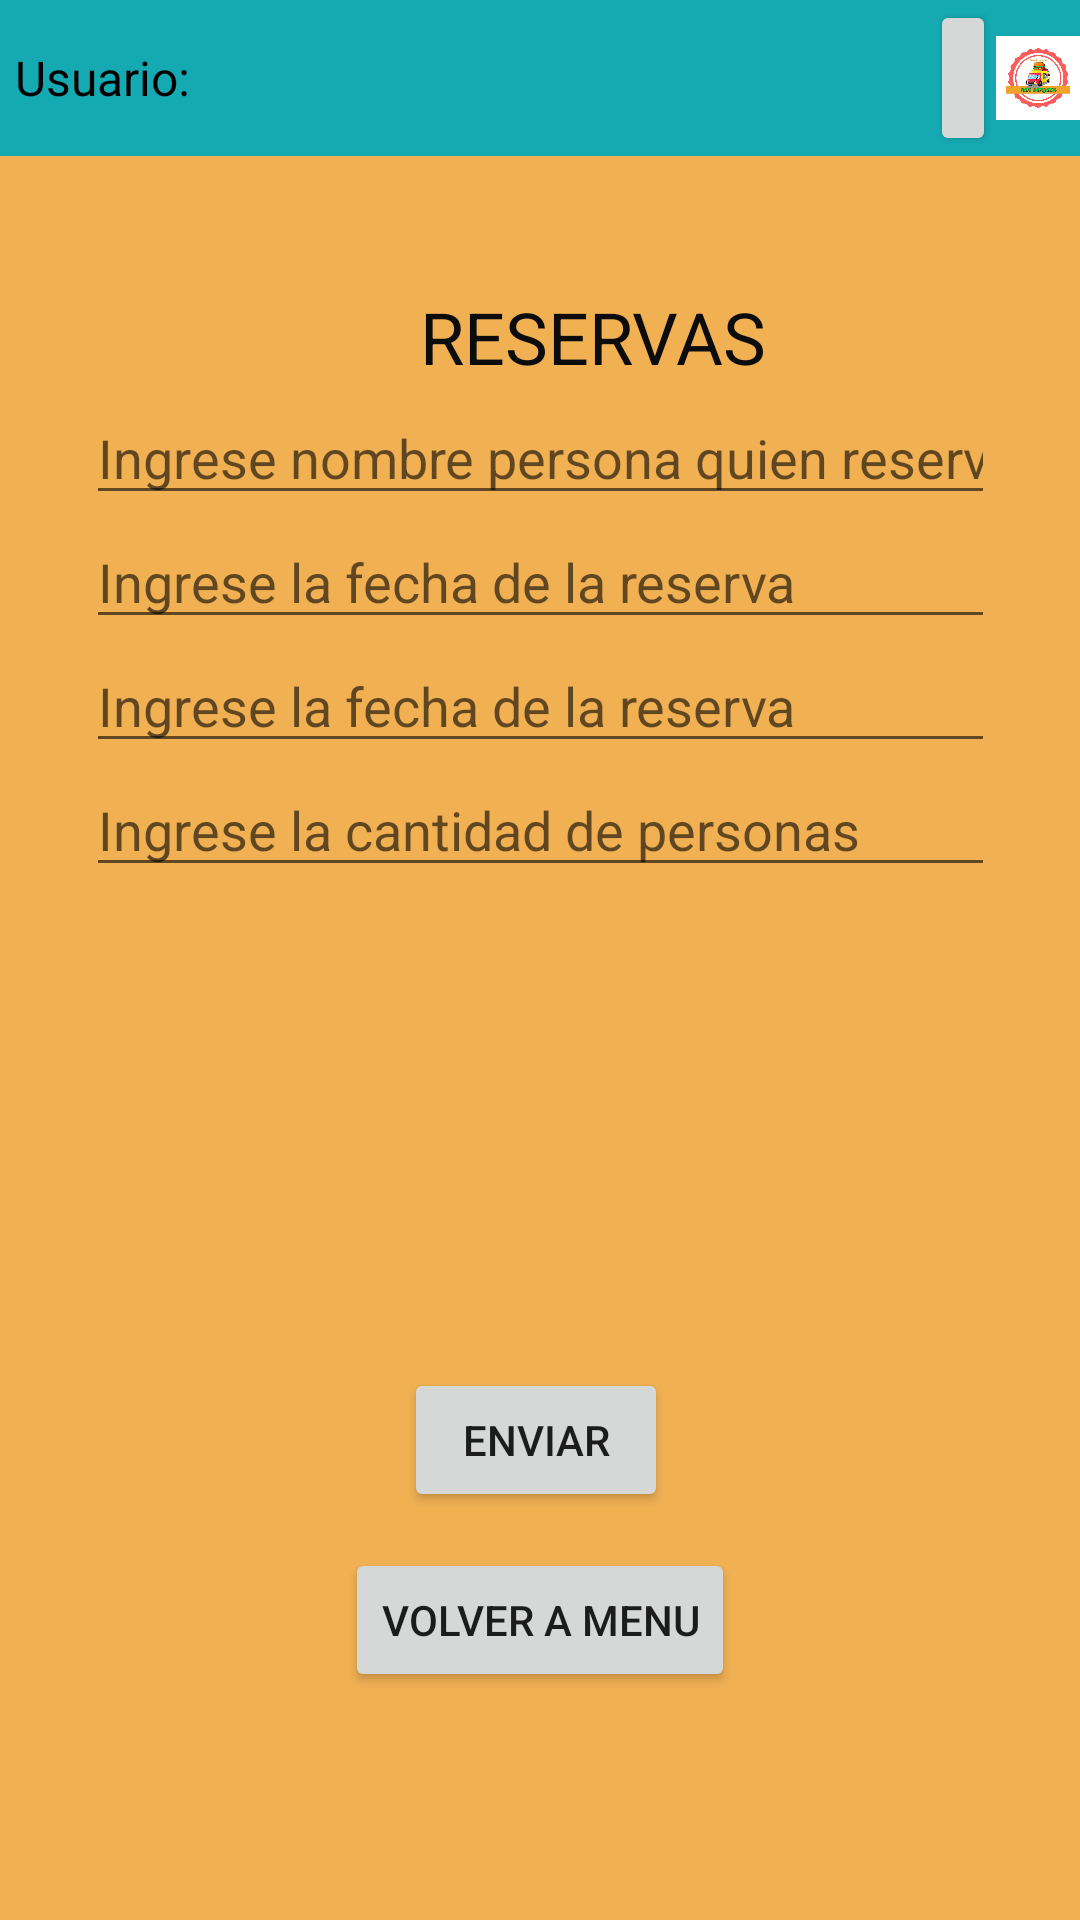

Write the Android layout XML for this screen, with the resource values it uses.
<!-- AndroidManifest.xml: application theme Theme.RunBurguer -->
<!-- res/layout/activity_reservas.xml -->
<?xml version="1.0" encoding="utf-8"?>
<androidx.constraintlayout.widget.ConstraintLayout xmlns:android="http://schemas.android.com/apk/res/android"
    xmlns:app="http://schemas.android.com/apk/res-auto"
    xmlns:tools="http://schemas.android.com/tools"
    android:layout_width="match_parent"
    android:layout_height="match_parent"
    android:background="#F1B153"
    tools:context=".Reservas">
    <include layout="@layout/activity_encabezado" />

    <LinearLayout
        android:layout_width="303dp"
        android:layout_height="224dp"
        android:orientation="vertical"
        app:layout_constraintBottom_toBottomOf="parent"
        app:layout_constraintEnd_toEndOf="parent"
        app:layout_constraintStart_toStartOf="parent"
        app:layout_constraintTop_toTopOf="parent"
        app:layout_constraintVertical_bias="0.313">

        <EditText
            android:id="@+id/editnombreres"
            android:layout_width="match_parent"
            android:layout_height="wrap_content"
            android:ems="10"
            android:hint="Ingrese nombre persona quien reserva"
            android:inputType="textPersonName" />

        <EditText
            android:id="@+id/editfechares"
            android:layout_width="match_parent"
            android:layout_height="wrap_content"
            android:ems="10"
            android:hint="Ingrese la fecha de la reserva"
            android:inputType="textPersonName" />

        <EditText
            android:id="@+id/edithorares"
            android:layout_width="match_parent"
            android:layout_height="wrap_content"
            android:ems="10"
            android:hint="Ingrese la fecha de la reserva"
            android:inputType="textPersonName" />

        <EditText
            android:id="@+id/editcontr"
            android:layout_width="match_parent"
            android:layout_height="wrap_content"
            android:ems="10"
            android:hint="Ingrese la cantidad de personas"
            android:inputType="text|number" />

    </LinearLayout>

    <TextView
        android:id="@+id/textView29"
        android:layout_width="wrap_content"
        android:layout_height="wrap_content"
        android:layout_marginStart="140dp"
        android:layout_marginTop="96dp"
        android:text="RESERVAS"
        android:textColor="#0C0C0C"
        android:textSize="24sp"
        app:layout_constraintStart_toStartOf="parent"
        app:layout_constraintTop_toTopOf="parent"
        tools:textStyle="bold" />

    <Button
        android:id="@+id/btnVolver"
        android:layout_width="wrap_content"
        android:layout_height="wrap_content"
        android:layout_marginTop="516dp"
        android:text="Volver a menu"
        app:layout_constraintEnd_toEndOf="parent"
        app:layout_constraintStart_toStartOf="parent"
        app:layout_constraintTop_toTopOf="parent" />

    <Button
        android:id="@+id/btnEnviar"
        android:layout_width="wrap_content"
        android:layout_height="wrap_content"
        android:layout_marginTop="456dp"

        android:onClick="agregar"
        android:text="Enviar"
        app:layout_constraintEnd_toEndOf="parent"
        app:layout_constraintHorizontal_bias="0.495"
        app:layout_constraintStart_toStartOf="parent"
        app:layout_constraintTop_toTopOf="parent"
        tools:ignore="MissingConstraints" />

</androidx.constraintlayout.widget.ConstraintLayout>
<!-- res/layout/activity_encabezado.xml (included above) -->
<?xml version="1.0" encoding="utf-8"?>
<RelativeLayout
    xmlns:android="http://schemas.android.com/apk/res/android"
    xmlns:app="http://schemas.android.com/apk/res-auto"
    android:id="@+id/header"
    android:layout_width="match_parent"
    android:layout_height="wrap_content"
    android:layout_alignParentTop="true"
    android:background="@color/turquoise"
    android:gravity="center">

    <LinearLayout
        android:layout_width="match_parent"
        android:layout_height="52dp"
        android:orientation="horizontal">

        <TextView
            android:id="@+id/usu"
            android:layout_width="70dp"
            android:layout_height="wrap_content"
            android:layout_gravity="center"
            android:layout_margin="5dp"
            android:text="Usuario:"
            android:textColor="#000000"
            android:textSize="16sp" />

        <TextView
            android:id="@+id/nusu2"
            android:layout_width="220dp"
            android:layout_height="wrap_content"
            android:layout_gravity="center"
            android:layout_margin="5dp"
            android:textColor="#000000"
            android:textSize="16sp" />

        <Button
            android:id="@+id/button4"
            style="@style/Widget.AppCompat.Button"
            android:layout_width="21dp"
            android:layout_height="match_parent"
            android:layout_weight="1"
            android:text="salir"
            android:textSize="5sp" />

        <ImageView
            android:id="@+id/imageView"
            android:layout_width="27dp"
            android:layout_height="match_parent"
            android:layout_weight="1"
            android:src="@drawable/logo_run" />
    </LinearLayout>
</RelativeLayout>
<!-- resources referenced by this layout -->
<resources>
  <color name="turquoise">#15aab2</color>
  <!-- drawable logo_run: jpg bitmap (drawable, 159484 bytes) -->
  <style name="Theme.RunBurguer" parent="Theme.MaterialComponents.DayNight.DarkActionBar">
          
          <item name="colorPrimary">@color/purple_500</item>
          <item name="colorPrimaryVariant">@color/purple_700</item>
          <item name="colorOnPrimary">@color/white</item>
          
          <item name="colorSecondary">@color/teal_200</item>
          <item name="colorSecondaryVariant">@color/teal_700</item>
          <item name="colorOnSecondary">@color/black</item>
          
          <item name="android:statusBarColor" tools:targetApi="l">?attr/colorPrimaryVariant</item>
          
      </style>
  <color name="purple_500">#FF6200EE</color>
  <color name="purple_700">#FF3700B3</color>
  <color name="white">#FFFFFFFF</color>
  <color name="teal_200">#FF03DAC5</color>
  <color name="teal_700">#FF018786</color>
  <color name="black">#FF000000</color>
</resources>
